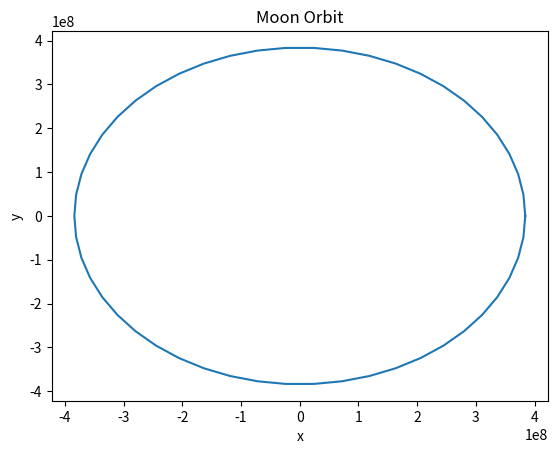

Python code for this plot:
import numpy
import matplotlib.pyplot as plt

moon_distance = 384e6 # m

# TODO some type of off-by-one error

def orbit():
    num_steps = 50
    x = numpy.zeros([num_steps + 1, 2])
    
    for step in range(num_steps + 1):
        x[step][0] = 384e6*numpy.cos(((2 * numpy.pi) / num_steps) * step)
        x[step][1] = 384e6*numpy.sin(((2 * numpy.pi) / num_steps) * step)
    
    return x

orbit_coords = orbit()
orbit_x = orbit_coords[:, 0]
orbit_y = orbit_coords[:, 1]

plt.plot(orbit_x, orbit_y)
plt.xlabel('x')
plt.ylabel('y')

plt.title("Moon Orbit")

plt.show()